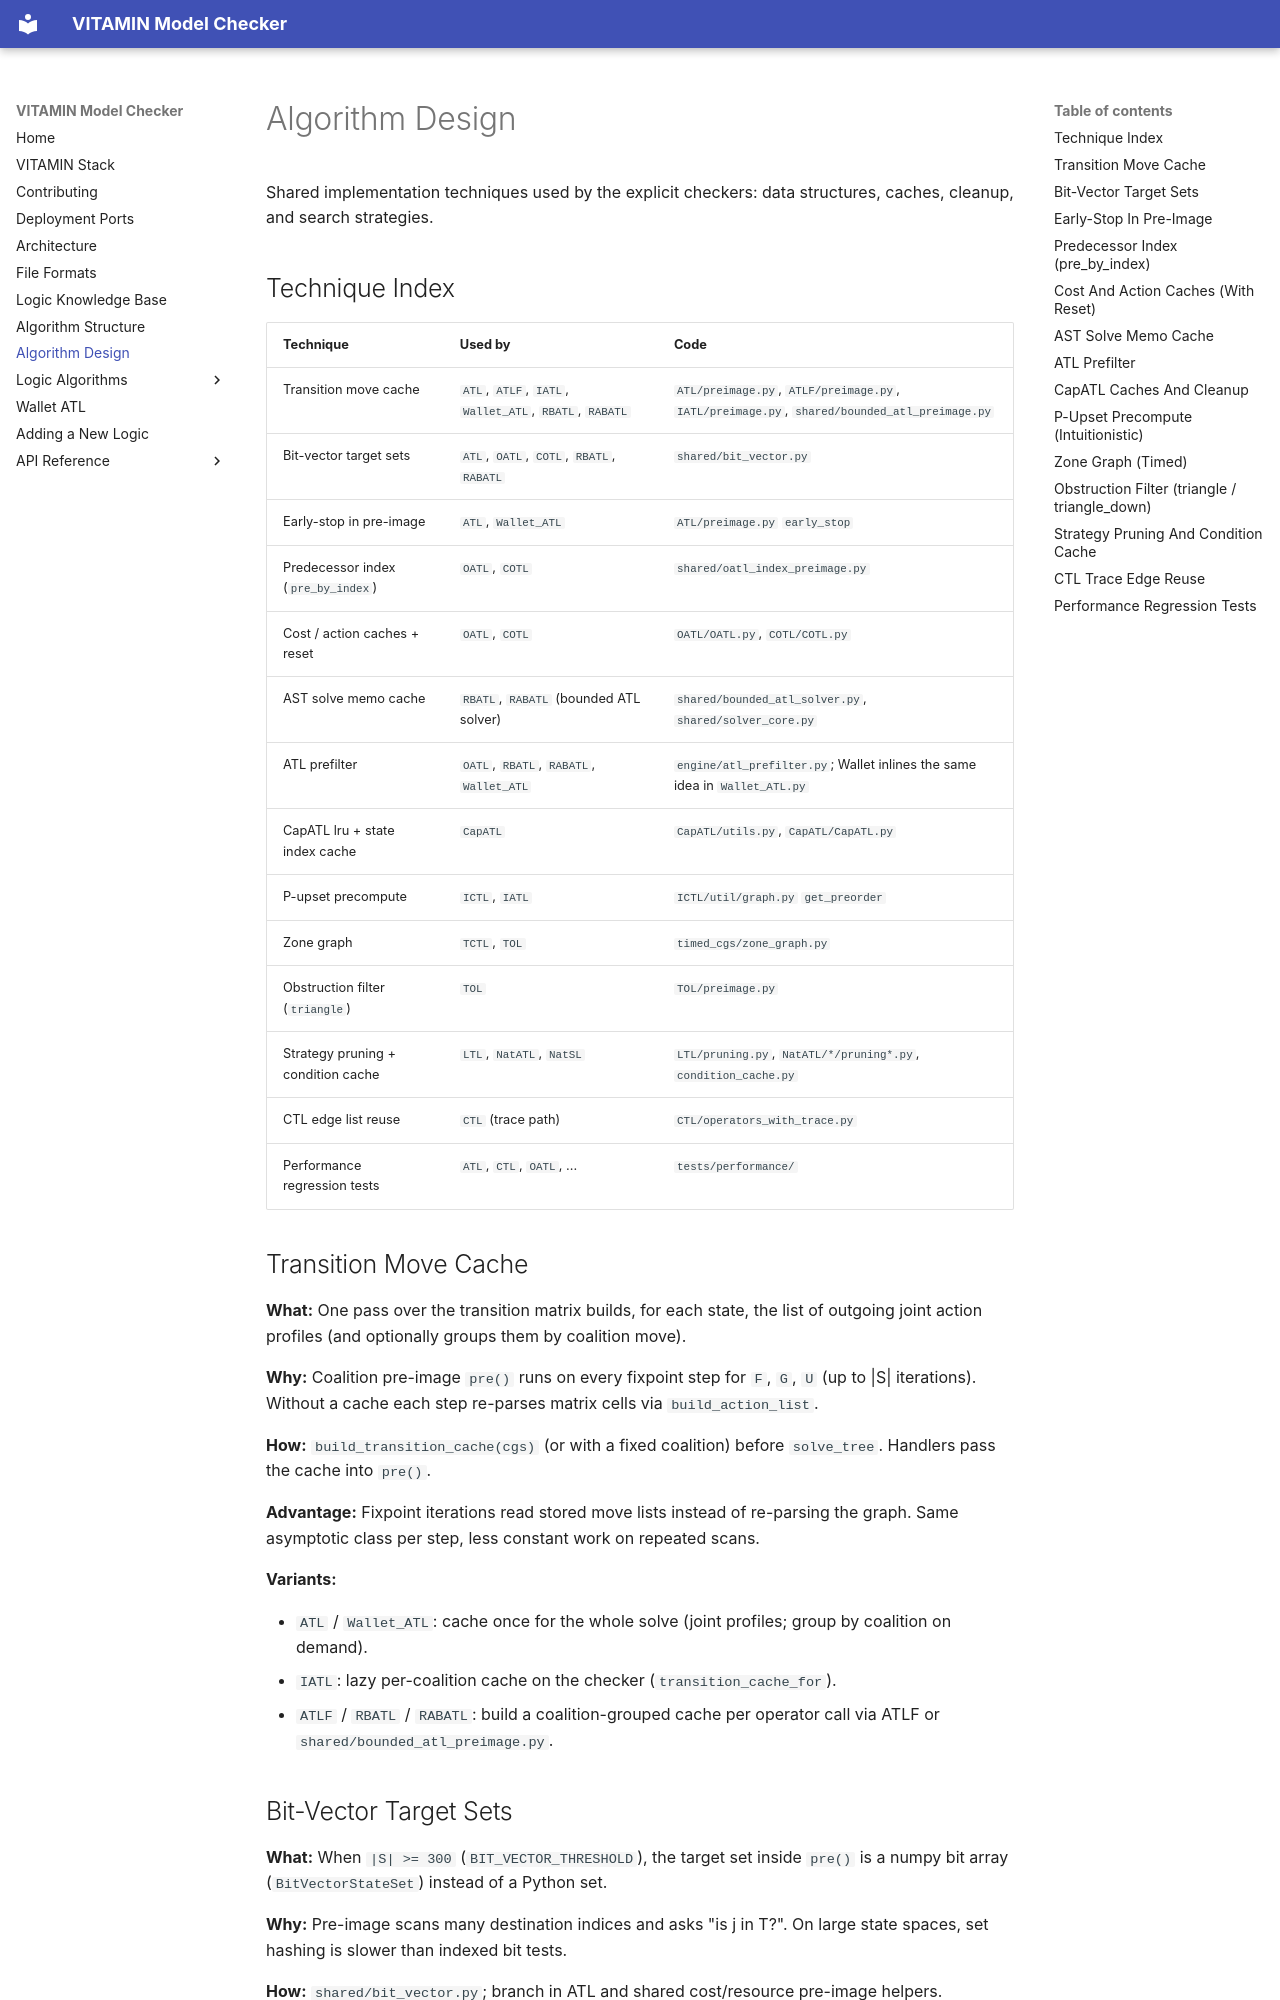

repository: MarcoAruta/vitamin-model-checker · page: algorithm_design/index.html · generator: mkdocs

# Algorithm Design

Shared implementation techniques used by the explicit checkers: data
structures, caches, cleanup, and search strategies.

## Technique Index

| Technique | Used by | Code |
|---|---|---|
| Transition move cache | `ATL`, `ATLF`, `IATL`, `Wallet_ATL`, `RBATL`, `RABATL` | `ATL/preimage.py`, `ATLF/preimage.py`, `IATL/preimage.py`, `shared/bounded_atl_preimage.py` |
| Bit-vector target sets | `ATL`, `OATL`, `COTL`, `RBATL`, `RABATL` | `shared/bit_vector.py` |
| Early-stop in pre-image | `ATL`, `Wallet_ATL` | `ATL/preimage.py` `early_stop` |
| Predecessor index (`pre_by_index`) | `OATL`, `COTL` | `shared/oatl_index_preimage.py` |
| Cost / action caches + reset | `OATL`, `COTL` | `OATL/OATL.py`, `COTL/COTL.py` |
| AST solve memo cache | `RBATL`, `RABATL` (bounded ATL solver) | `shared/bounded_atl_solver.py`, `shared/solver_core.py` |
| ATL prefilter | `OATL`, `RBATL`, `RABATL`, `Wallet_ATL` | `engine/atl_prefilter.py`; Wallet inlines the same idea in `Wallet_ATL.py` |
| CapATL lru + state index cache | `CapATL` | `CapATL/utils.py`, `CapATL/CapATL.py` |
| P-upset precompute | `ICTL`, `IATL` | `ICTL/util/graph.py` `get_preorder` |
| Zone graph | `TCTL`, `TOL` | `timed_cgs/zone_graph.py` |
| Obstruction filter (`triangle`) | `TOL` | `TOL/preimage.py` |
| Strategy pruning + condition cache | `LTL`, `NatATL`, `NatSL` | `LTL/pruning.py`, `NatATL/*/pruning*.py`, `condition_cache.py` |
| CTL edge list reuse | `CTL` (trace path) | `CTL/operators_with_trace.py` |
| Performance regression tests | `ATL`, `CTL`, `OATL`, ... | `tests/performance/` |

## Transition Move Cache

**What:** One pass over the transition matrix builds, for each state, the list
of outgoing joint action profiles (and optionally groups them by coalition
move).

**Why:** Coalition pre-image `pre()` runs on every fixpoint step for `F`, `G`,
`U` (up to |S| iterations). Without a cache each step re-parses matrix cells
via `build_action_list`.

**How:** `build_transition_cache(cgs)` (or with a fixed coalition) before
`solve_tree`. Handlers pass the cache into `pre()`.

**Advantage:** Fixpoint iterations read stored move lists instead of
re-parsing the graph. Same asymptotic class per step, less constant work on
repeated scans.

**Variants:**

- `ATL` / `Wallet_ATL`: cache once for the whole solve (joint profiles; group by
  coalition on demand).
- `IATL`: lazy per-coalition cache on the checker (`transition_cache_for`).
- `ATLF` / `RBATL` / `RABATL`: build a coalition-grouped cache per operator
  call via ATLF or `shared/bounded_atl_preimage.py`.
